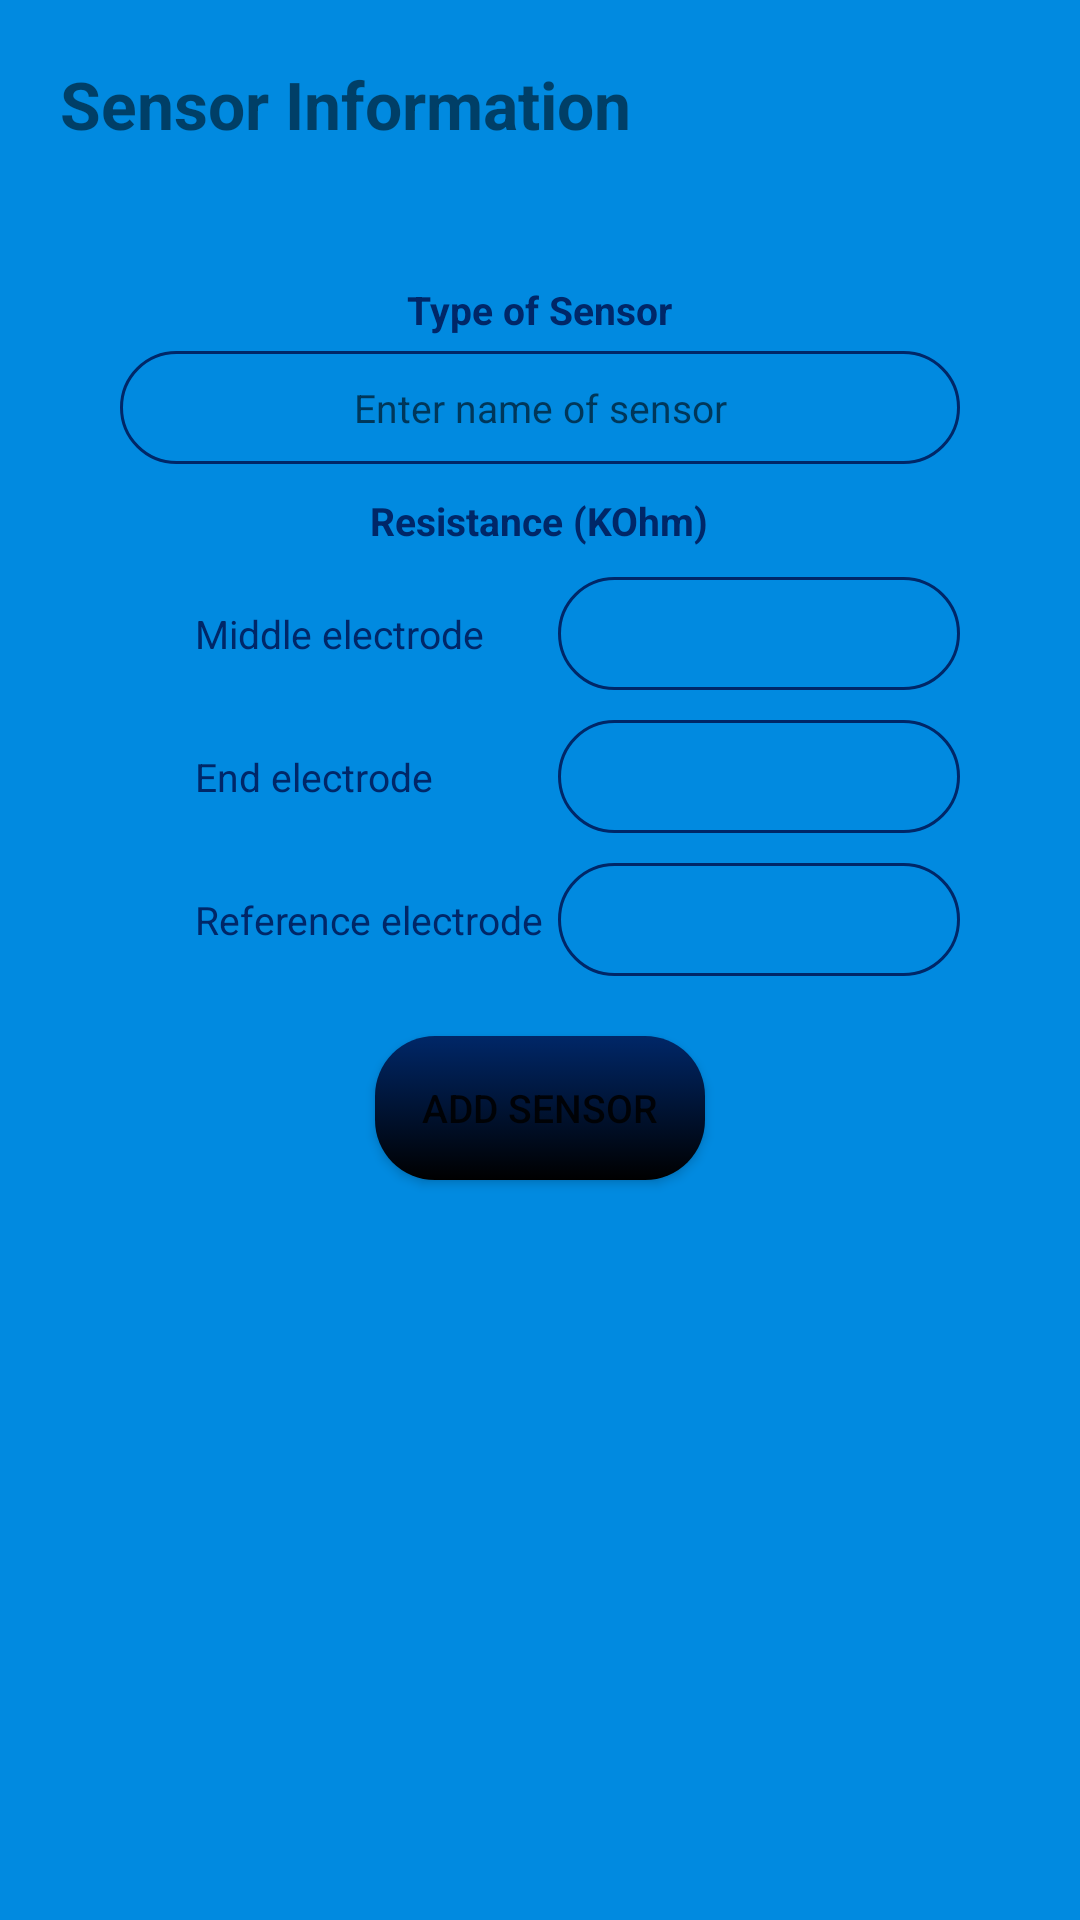

Reconstruct the res/layout file that produces this screen, plus the resources it refers to.
<!-- AndroidManifest.xml: application theme AppTheme.NoActionBar -->
<!-- res/layout/activity_add_sensor.xml -->
<?xml version="1.0" encoding="utf-8"?>
<LinearLayout
    xmlns:android="http://schemas.android.com/apk/res/android"
    android:layout_width="match_parent"
    android:layout_height="match_parent"
    android:orientation="vertical"
    android:background="@color/colorPrimary">

    <TextView
        android:layout_width="match_parent"
        android:layout_height="wrap_content"
        android:text="@string/sensor"
        android:textSize="@dimen/text_title"
        android:textStyle="bold"
        android:background="@color/colorPrimary"
        android:textColor="@color/ap_white"
        android:paddingLeft="@dimen/normal_padding"
        android:paddingTop="@dimen/normal_padding"/>

    <LinearLayout
        android:layout_width="match_parent"
        android:layout_height="match_parent"
        android:background="@drawable/bg_dialog_text"
        android:layout_margin="@dimen/general_margin"
        android:orientation="vertical"
        android:padding="@dimen/normal_padding">
        <TextView
            android:layout_width="wrap_content"
            android:layout_height="wrap_content"
            android:text="@string/TypeSensor"
            android:textColor="@color/colorPrimaryDark"
            android:textSize="@dimen/text_small"
            android:padding="@dimen/mini_padding"
            android:textStyle="bold"
            android:layout_gravity="center_horizontal"/>

        <EditText
            android:id="@+id/typeSensor"
            android:layout_width="match_parent"
            android:layout_height="wrap_content"
            android:gravity="center_horizontal"
            android:padding="@dimen/small_padding"
            android:textSize="@dimen/text_small"
            android:maxLines="1"
            android:hint="Enter name of sensor"
            android:background="@drawable/background_spinner"
            />

        <TextView
            android:layout_width="wrap_content"
            android:layout_height="wrap_content"
            android:text="@string/resistance"
            android:textColor="@color/colorPrimaryDark"
            android:textSize="@dimen/text_small"
            android:padding="@dimen/small_padding"
            android:textStyle="bold"
            android:layout_gravity="center_horizontal"/>

        <TableLayout
            android:layout_width="match_parent"
            android:layout_height="wrap_content"
            android:layout_marginLeft="@dimen/general_margin">
            <TableRow
                android:id="@+id/row_middle"
                android:layout_width="match_parent"
                android:layout_height="wrap_content"
                android:layout_marginBottom="@dimen/small_padding">
            <TextView
                android:layout_width="wrap_content"
                android:layout_height="wrap_content"
                android:text="@string/middle"
                android:textColor="@color/colorPrimaryDark"
                android:textSize="@dimen/text_small"
                android:padding="@dimen/mini_padding"/>
            <EditText
                android:id="@+id/res_m"
                android:layout_width="match_parent"
                android:layout_height="wrap_content"
                android:gravity="center_horizontal"
                android:padding="@dimen/small_padding"
                android:textSize="@dimen/text_small"
                android:maxLines="1"
                android:inputType="number"
                android:layout_weight="1"
                android:background="@drawable/background_spinner"/>
        </TableRow>

            <TableRow
                android:id="@+id/row_end"
                android:layout_width="match_parent"
                android:layout_height="wrap_content"
                android:layout_marginBottom="@dimen/small_padding">
                <TextView
                    android:layout_width="wrap_content"
                    android:layout_height="wrap_content"
                    android:text="@string/end"
                    android:textColor="@color/colorPrimaryDark"
                    android:textSize="@dimen/text_small"
                    android:padding="@dimen/mini_padding" />
                <EditText
                    android:id="@+id/res_e"
                    android:layout_width="match_parent"
                    android:layout_height="wrap_content"
                    android:gravity="center_horizontal"
                    android:padding="@dimen/small_padding"
                    android:textSize="@dimen/text_small"
                    android:maxLines="1"
                    android:layout_weight="1"
                    android:inputType="number"
                    android:background="@drawable/background_spinner"
                    />
            </TableRow>

            <TableRow
                android:id="@+id/row_ref"
                android:layout_width="match_parent"
                android:layout_height="wrap_content">
                <TextView
                    android:layout_width="wrap_content"
                    android:layout_height="wrap_content"
                    android:text="@string/reference"
                    android:textColor="@color/colorPrimaryDark"
                    android:textSize="@dimen/text_small"
                    android:padding="@dimen/mini_padding" />
                <EditText
                    android:id="@+id/res_r"
                    android:layout_width="match_parent"
                    android:layout_height="wrap_content"
                    android:gravity="center_horizontal"
                    android:padding="@dimen/small_padding"
                    android:textSize="@dimen/text_small"
                    android:maxLines="1"
                    android:layout_weight="1"
                    android:inputType="number"
                    android:background="@drawable/background_spinner"/>
            </TableRow>
        </TableLayout>

        <Button
            android:id="@+id/btn_addSensor"
            android:layout_width="@dimen/sizeButton"
            android:layout_height="wrap_content"
            android:background="@drawable/clicked_button"
            android:text="@string/add_sensor"
            android:textColor="@color/ap_white"
            android:textSize="@dimen/text_small"
            android:layout_marginTop="@dimen/general_margin"
            android:layout_gravity="center_horizontal"/>
    </LinearLayout>
</LinearLayout>
<!-- resources referenced by this layout -->
<resources>
  <color name="colorPrimary">#018AE0</color>
  <color name="colorPrimaryDark">#002768</color>
  <dimen name="general_margin">20dp</dimen>
  <dimen name="mini_padding">5dp</dimen>
  <dimen name="normal_padding">20dp</dimen>
  <dimen name="sizeButton">110dp</dimen>
  <dimen name="small_padding">10dp</dimen>
  <dimen name="text_small">13sp</dimen>
  <dimen name="text_title">22sp</dimen>
  <!-- drawable background_spinner (drawable) -->
  <?xml version="1.0" encoding="utf-8"?>
  <shape xmlns:android="http://schemas.android.com/apk/res/android">
      <solid
          android:color="@color/ap_white"
          />
      <stroke
          android:color="@color/colorPrimaryDark"
          android:width="1dp"/>
      <corners
          android:radius="20dp">
      </corners>
  
  </shape>
  <!-- drawable bg_dialog_text (drawable) -->
  <?xml version="1.0" encoding="utf-8"?>
  <shape xmlns:android="http://schemas.android.com/apk/res/android">
  
      <solid
          android:color="@color/ap_white" />
      <corners
          android:radius="20dp">
      </corners>
  
  </shape>
  <!-- drawable clicked_button (drawable) -->
  <?xml version="1.0" encoding="utf-8"?>
  <selector xmlns:android="http://schemas.android.com/apk/res/android">
      <item
          android:state_pressed="true"
          android:drawable="@drawable/shape_button_clicked"/>
      <item
          android:drawable="@drawable/shape_button"/>
           />
  </selector>
  <string name="TypeSensor">Type of Sensor</string>
  <string name="add_sensor">Add Sensor</string>
  <string name="end">End electrode</string>
  <string name="middle">Middle electrode</string>
  <string name="reference">Reference electrode</string>
  <string name="resistance">Resistance (KOhm)</string>
  <string name="sensor">Sensor Information</string>
  <style name="AppTheme.NoActionBar">
          <item name="windowActionBar">false</item>
          <item name="windowNoTitle">true</item>
      </style>
  <!-- drawable shape_button_clicked (drawable) -->
  <?xml version="1.0" encoding="utf-8"?>
  <shape xmlns:android="http://schemas.android.com/apk/res/android">
  
      <gradient
          android:endColor="@color/colorPrimary"
          android:startColor="#2d5266"
          android:angle="90"/>
  
      <corner>
      </corner>
  
  </shape>
  <!-- drawable shape_button (drawable) -->
  <?xml version="1.0" encoding="utf-8"?>
  <shape xmlns:android="http://schemas.android.com/apk/res/android">
  
  <gradient
      android:endColor="#002768"
      android:startColor="#000000"
      android:angle="90" />
  
  <corners
       android:radius="20dp">
  </corners>
  
  </shape>
</resources>
